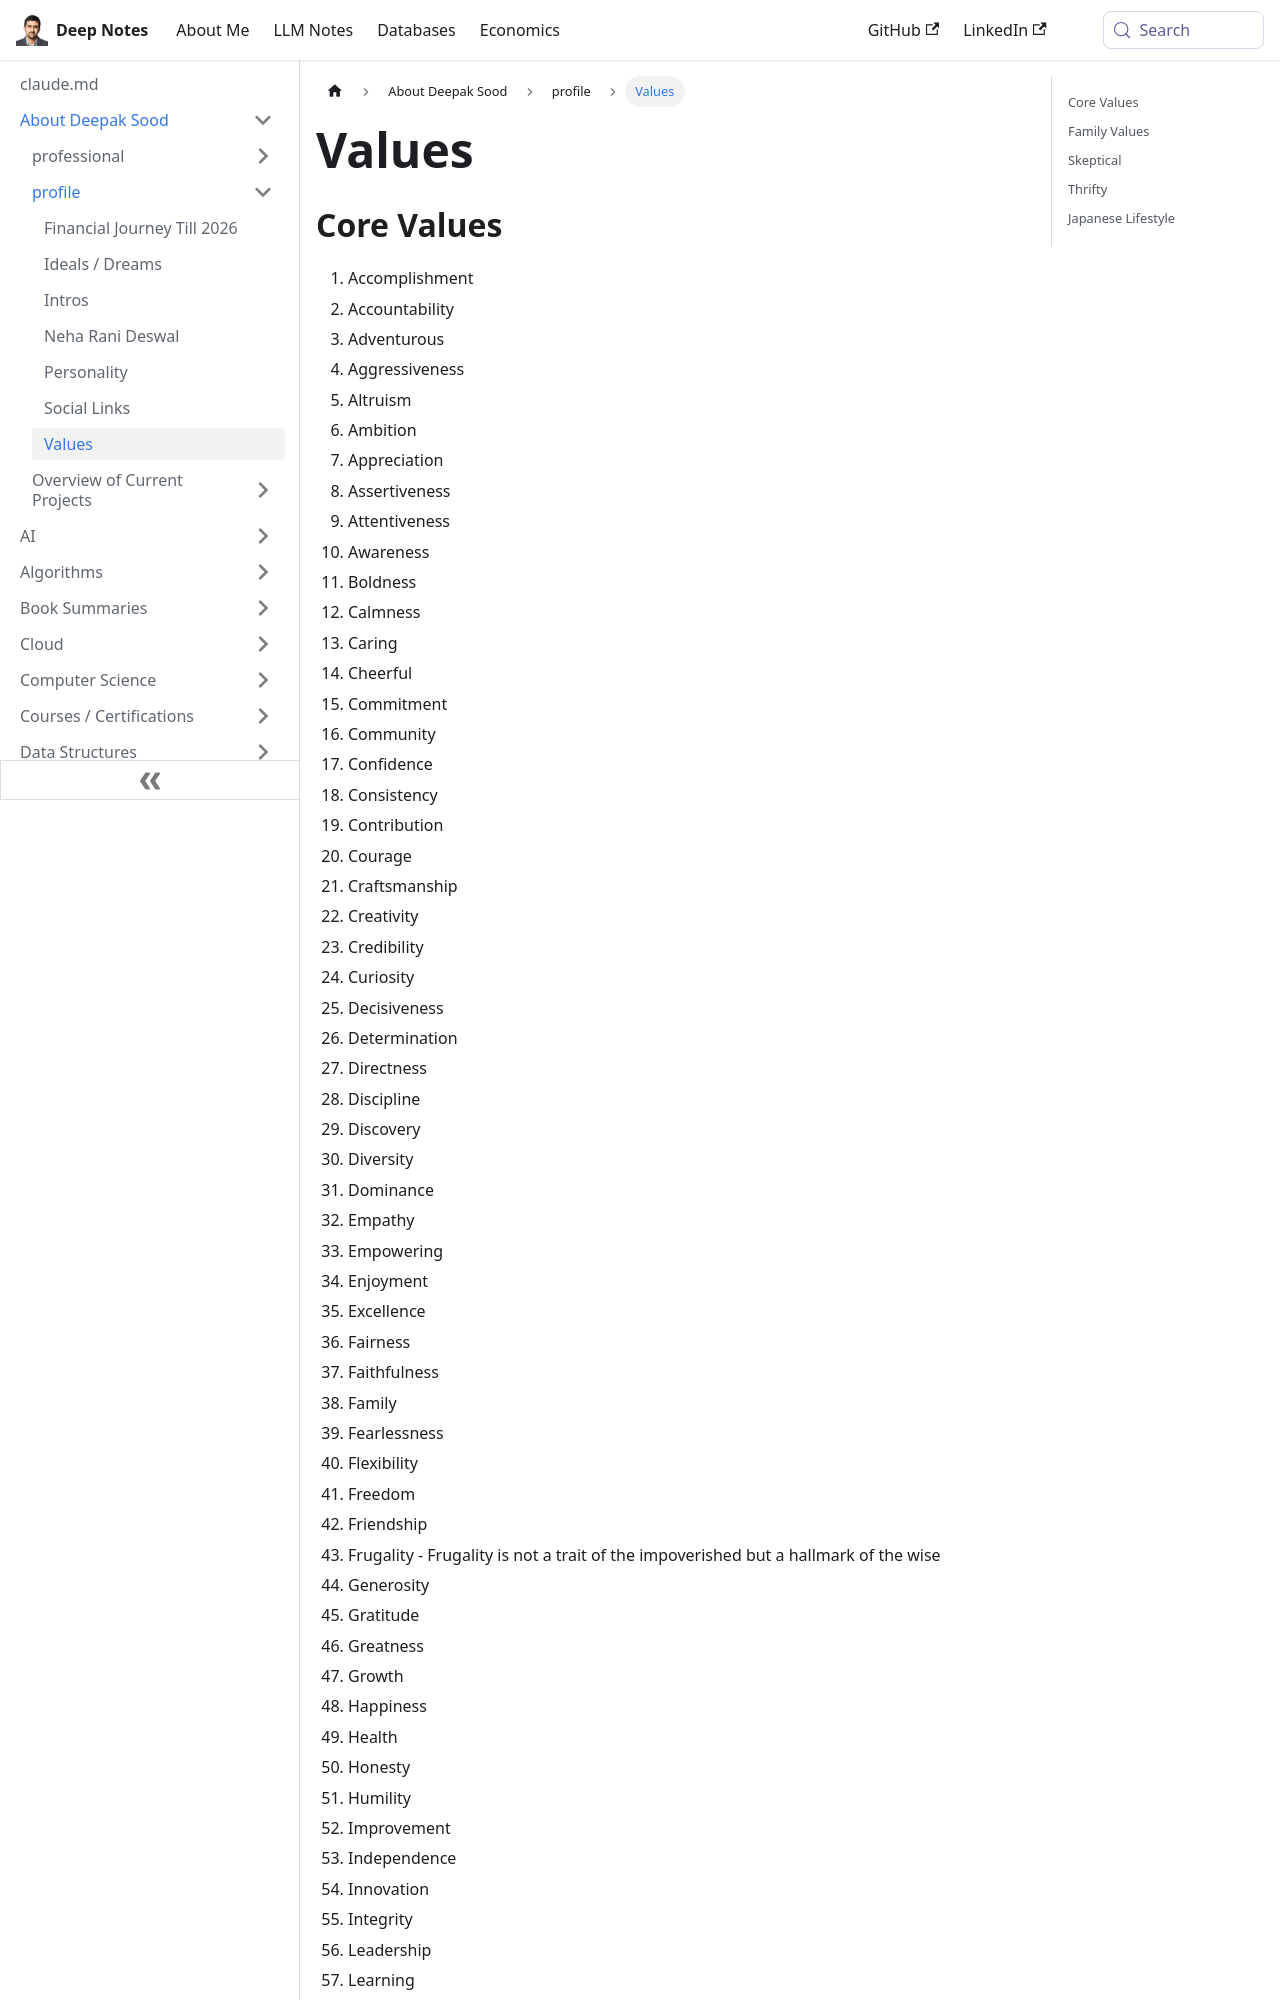

repository: deepaksood619/deepaksood619.github.io · page: about-deepak-sood/values/index.html · generator: docusaurus

---
slug: /about-deepak-sood/values
title: Values
description: Explore our core values, emphasizing accomplishment, accountability, creativity, and community to inspire growth and foster positive relationships.
created: 2025-02-26
updated: 2026-02-27
---
